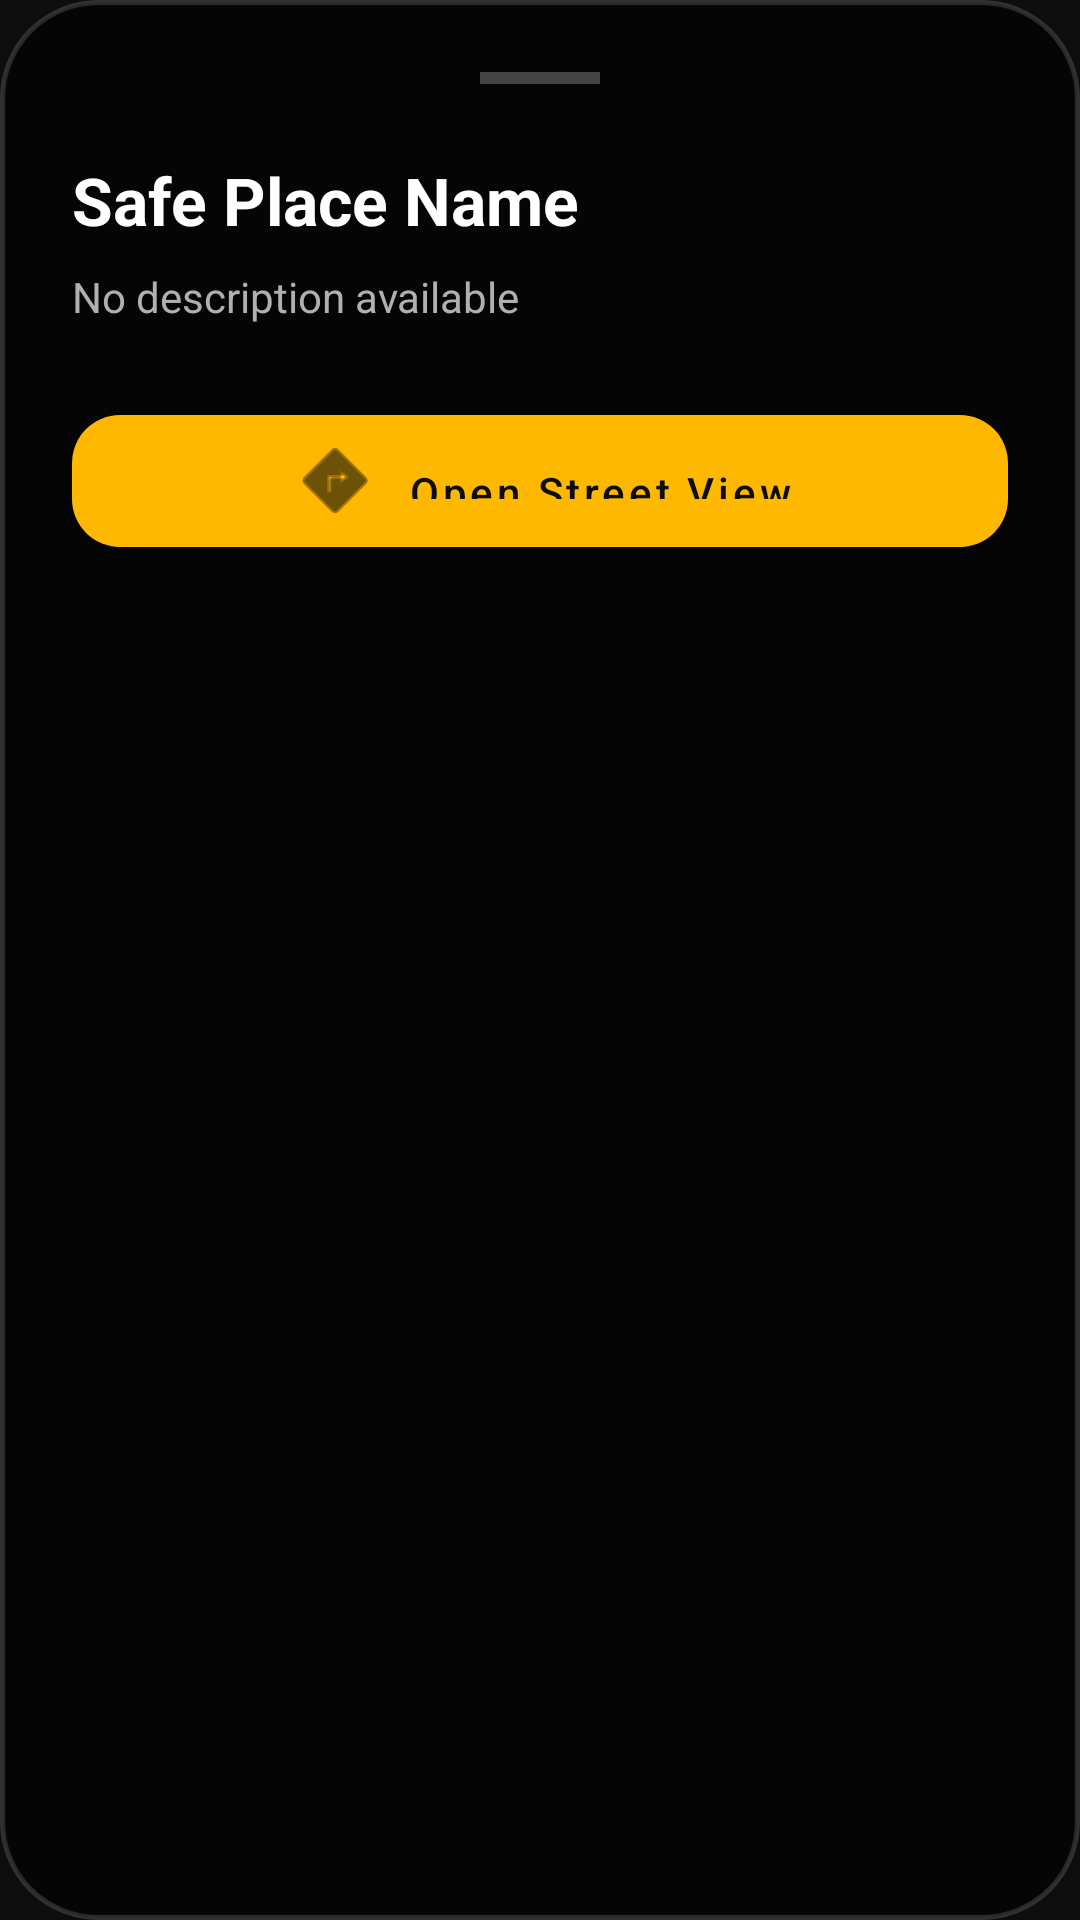

The Android layout XML behind this screen, and the referenced resources:
<!-- AndroidManifest.xml: application theme Theme.Vasateysec -->
<!-- res/layout/layout_safe_place_bottom_sheet.xml -->
<?xml version="1.0" encoding="utf-8"?>
<LinearLayout xmlns:android="http://schemas.android.com/apk/res/android"
    xmlns:app="http://schemas.android.com/apk/res-auto"
    android:layout_width="match_parent"
    android:layout_height="wrap_content"
    android:background="@drawable/bg_glass_dark"
    android:orientation="vertical"
    android:padding="24dp">

    <View
        android:layout_width="40dp"
        android:layout_height="4dp"
        android:layout_gravity="center"
        android:layout_marginBottom="24dp"
        android:background="#40FFFFFF" />

    <LinearLayout
        android:layout_width="match_parent"
        android:layout_height="wrap_content"
        android:orientation="horizontal"
        android:gravity="center_vertical">

        <TextView
            android:id="@+id/tvSheetPlaceName"
            android:layout_width="0dp"
            android:layout_height="wrap_content"
            android:layout_weight="1"
            android:text="Safe Place Name"
            android:textColor="@color/text_primary"
            android:textSize="22sp"
            android:textStyle="bold" />

        <ImageView
            android:id="@+id/btnDeleteSafePlace"
            android:layout_width="40dp"
            android:layout_height="40dp"
            android:src="@android:drawable/ic_menu_delete"
            android:tint="@color/pink"
            android:padding="8dp"
            android:visibility="gone"
            android:background="?attr/selectableItemBackgroundBorderless" />
    </LinearLayout>

    <TextView
        android:id="@+id/tvSheetDescription"
        android:layout_width="wrap_content"
        android:layout_height="wrap_content"
        android:layout_marginTop="8dp"
        android:text="No description available"
        android:textColor="@color/text_secondary"
        android:textSize="14sp" />

    <com.google.android.material.button.MaterialButton
        android:id="@+id/btnStreetView"
        android:layout_width="match_parent"
        android:layout_height="56dp"
        android:layout_marginTop="24dp"
        android:text="Open Street View"
        android:textColor="@color/background_dark"
        app:backgroundTint="@color/golden"
        app:cornerRadius="16dp"
        app:icon="@android:drawable/ic_menu_directions"
        app:iconGravity="textStart"
        app:iconTint="@color/background_dark" />

</LinearLayout>
<!-- resources referenced by this layout -->
<resources>
  <color name="background_dark">#0D0D0D</color>
  <color name="golden">#FFB800</color>
  <color name="pink">#FFB800</color>
  <color name="text_primary">#FFFFFF</color>
  <color name="text_secondary">#B0B0B0</color>
  <!-- drawable bg_glass_dark (drawable) -->
  <?xml version="1.0" encoding="utf-8"?>
  <shape xmlns:android="http://schemas.android.com/apk/res/android">
      <solid android:color="#A6000000" /> 
      <corners android:radius="32dp" />
      <stroke
          android:width="1.5dp"
          android:color="#26FFFFFF" /> 
  </shape>
  <style name="Theme.Vasateysec" parent="Theme.MaterialComponents.DayNight.NoActionBar">
          
          <item name="colorPrimary">@color/violet</item>
          <item name="colorPrimaryVariant">@color/deep_navy</item>
          <item name="colorOnPrimary">@color/text_primary</item>
          
          
          <item name="colorSecondary">@color/pink</item>
          <item name="colorSecondaryVariant">@color/coral</item>
          <item name="colorOnSecondary">@color/text_primary</item>
          
          
          <item name="android:colorBackground">@color/deep_navy</item>
          <item name="colorSurface">@color/card_background</item>
          <item name="colorOnSurface">@color/text_primary</item>
          
          
          <item name="android:statusBarColor">@android:color/transparent</item>
          <item name="android:windowLightStatusBar" tools:targetApi="m">false</item>
          <item name="android:navigationBarColor">@color/card_background</item>
          
          
          <item name="android:windowDrawsSystemBarBackgrounds">true</item>
          <item name="android:windowTranslucentStatus">false</item>
          
          
          <item name="android:textColorPrimary">@color/text_primary</item>
          <item name="android:textColorSecondary">@color/text_secondary</item>
          
          
          <item name="materialCardViewStyle">@style/Widget.App.CardView</item>
          <item name="materialButtonStyle">@style/Widget.App.Button</item>
          <item name="toolbarStyle">@style/Widget.App.Toolbar</item>
      </style>
  <color name="violet">#FFB800</color>
  <color name="deep_navy">#0D0D0D</color>
  <color name="coral">#FF6B6B</color>
  <color name="card_background">#1E1E1E</color>
  <style name="Widget.App.CardView" parent="Widget.MaterialComponents.CardView">
          <item name="cardBackgroundColor">@color/card_background</item>
          <item name="cardCornerRadius">24dp</item>
          <item name="cardElevation">8dp</item>
          <item name="contentPadding">20dp</item>
      </style>
  <style name="Widget.App.Button" parent="Widget.MaterialComponents.Button">
          <item name="android:textColor">@color/text_primary</item>
          <item name="backgroundTint">@color/violet</item>
          <item name="cornerRadius">16dp</item>
          <item name="android:paddingTop">16dp</item>
          <item name="android:paddingBottom">16dp</item>
          <item name="android:textAllCaps">false</item>
          <item name="android:fontFamily">sans-serif-medium</item>
      </style>
  <style name="Widget.App.Toolbar" parent="Widget.MaterialComponents.Toolbar.Primary">
          <item name="android:background">@android:color/transparent</item>
          <item name="titleTextColor">@color/text_primary</item>
          <item name="android:elevation">0dp</item>
      </style>
</resources>
